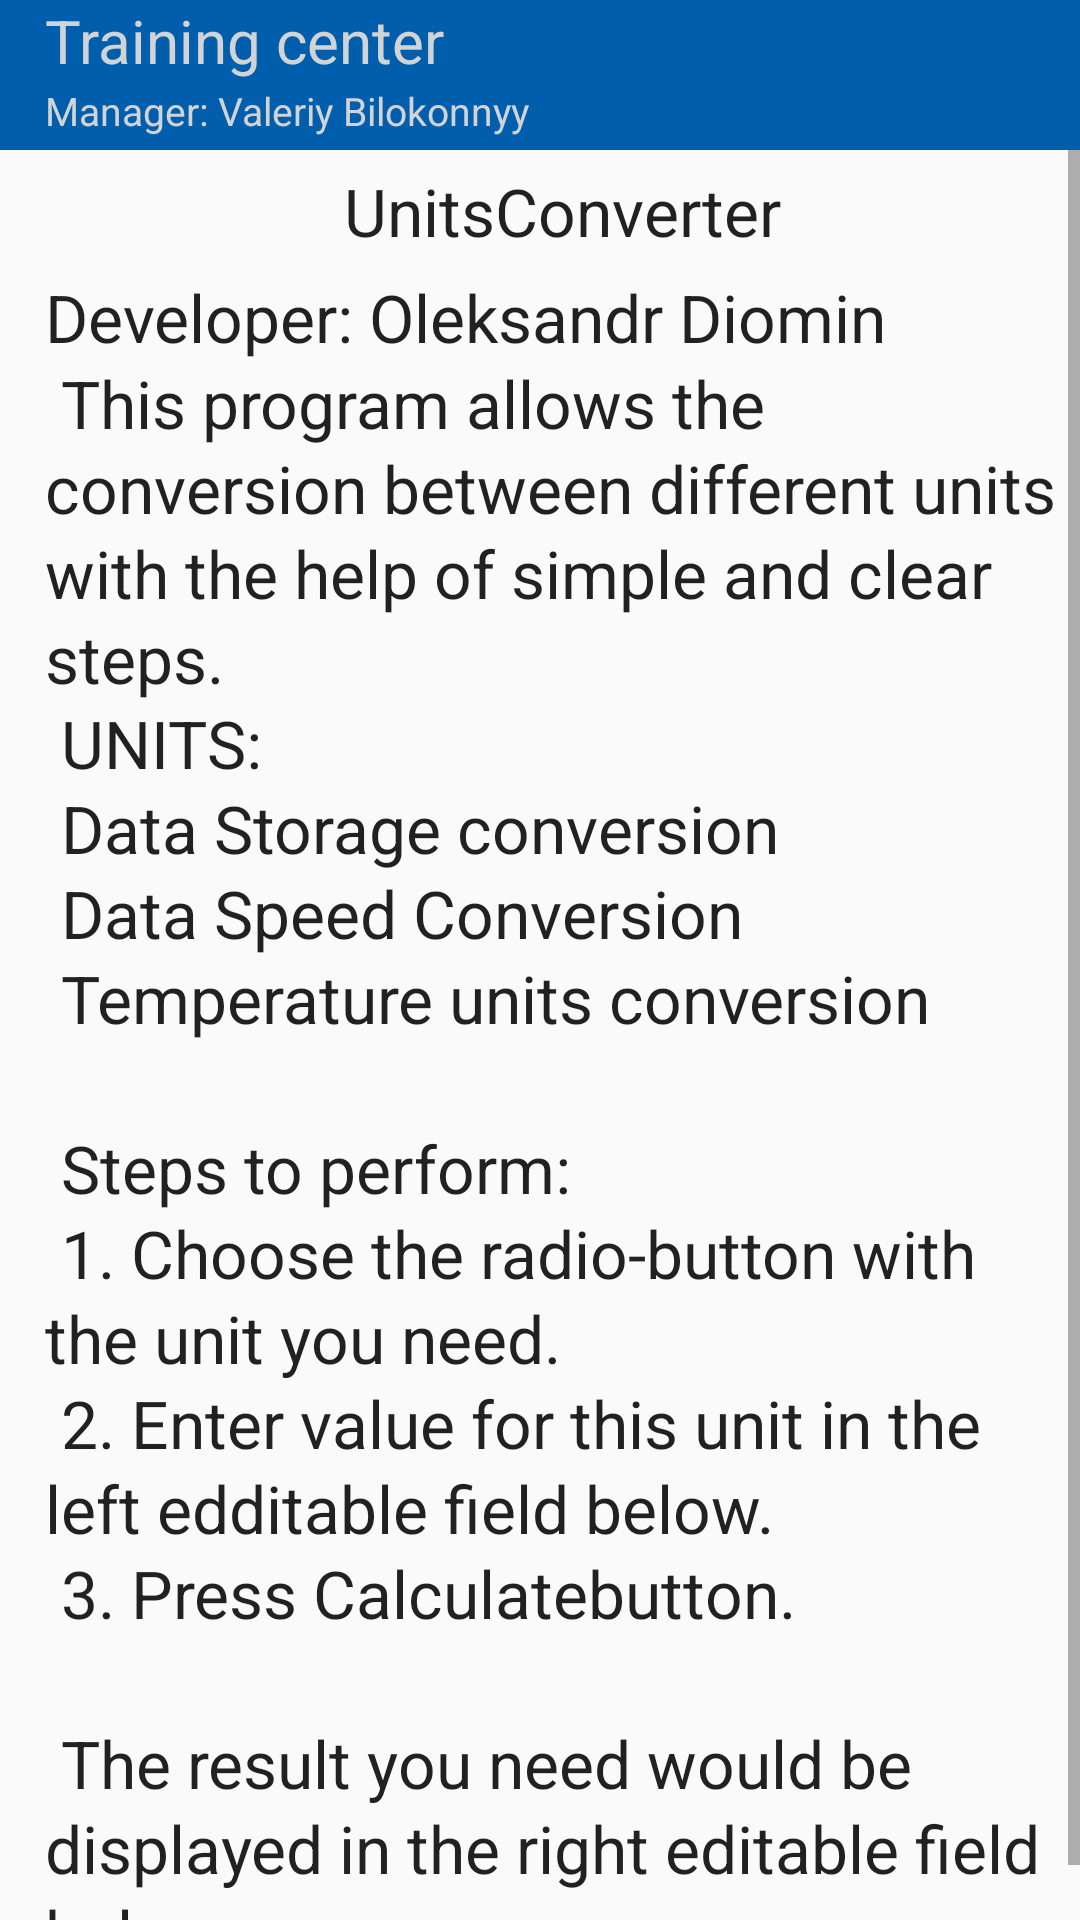

Produce the Android XML layout that renders to this screen, including the resource entries it uses.
<!-- AndroidManifest.xml: application theme AppTheme -->
<!-- res/layout/activity_about_box.xml -->
<RelativeLayout xmlns:android="http://schemas.android.com/apk/res/android"
    xmlns:tools="http://schemas.android.com/tools" android:layout_width="match_parent"
    android:layout_height="match_parent"
    tools:context="udelphi.UnitsConverter.AboutBoxActivity">

    <include layout="@layout/delphi_details"
        android:id="@+id/dd_id"/>

    <LinearLayout
        android:layout_width="fill_parent"
        android:layout_height="fill_parent"
        android:layout_alignParentLeft="true"
        android:layout_alignParentStart="true"

        android:orientation="vertical"
        android:layout_below="@+id/dd_id"
        android:weightSum="1">

        <ScrollView
            android:layout_weight="1"
            android:layout_width="match_parent"
            android:layout_height="0dp"
            android:id="@+id/scrollViewTo"
            android:layout_gravity="center_vertical"
            android:paddingLeft="15dp">

            <LinearLayout
                android:layout_width="fill_parent"
                android:layout_height="wrap_content"
                android:orientation="vertical"
                android:weightSum="1">

                <TextView
                    android:layout_width="match_parent"
                    android:layout_height="41dp"
                    android:textAppearance="?android:attr/textAppearanceLarge"
                    android:id="@+id/textViewAppName"
                    android:layout_gravity="center_horizontal"
                    android:text="@string/app_name"
                    android:gravity="center_vertical|center_horizontal" />

                <TextView
                    android:layout_width="wrap_content"
                    android:layout_height="match_parent"
                    android:lineSpacingMultiplier="1.1"
                    android:textAppearance="?android:attr/textAppearanceLarge"
                    android:text="@string/text_about_AboutBoxActivity"
                    android:id="@+id/textViewLarge"
                    android:layout_gravity="center"
                    android:gravity="left|center_horizontal" />
            </LinearLayout>
        </ScrollView>
    </LinearLayout>

</RelativeLayout>
<!-- res/layout/delphi_details.xml (included above) -->
<?xml version="1.0" encoding="utf-8"?>
<LinearLayout xmlns:android="http://schemas.android.com/apk/res/android"
    android:layout_width="match_parent" android:layout_height="wrap_content"
    android:id="@+id/dd_id"
    android:padding="0dp"
    android:background="#005EAC"
    android:orientation="horizontal">

    <ImageView
        android:src="@drawable/delphi_logo_blue_cropped"
        android:layout_width="wrap_content"
        android:layout_height="50dp"
        android:layout_alignParentLeft="true"
        android:layout_alignParentTop="true"
        android:id="@+id/Logo"
        android:adjustViewBounds="true"
        android:padding="0dp"
        android:layout_marginLeft="0dp"
        android:layout_marginRight="0dp"
        />

    <LinearLayout
        android:layout_width="match_parent"
        android:layout_height="wrap_content"
        android:orientation="vertical">

        <TextView
            android:layout_width="match_parent"
            android:layout_height="wrap_content"
            android:layout_toRightOf="@+id/Logo"
            android:textSize="20sp"
            android:id="@+id/delphi_details_id"
            android:text= "@string/delphi_training_center"
            android:background="#005EAC"
            android:textColor="#D1D3D4"
            android:paddingLeft="15dip"
            android:textIsSelectable="true" />

        <TextView
            android:layout_width="match_parent"
            android:layout_height="wrap_content"
            android:layout_below="@+id/delphi_details_id"
            android:layout_toRightOf="@+id/Logo"
            android:textSize="13sp"
            android:id="@+id/delphi_manager_id"
            android:text= "@string/delphi_manager"
            android:background="#005EAC"
            android:textColor="#D1D3D4"
            android:paddingLeft="15dip"
            android:paddingTop="1dip"
            android:layout_gravity="bottom" />
        </LinearLayout>
</LinearLayout>
<!-- resources referenced by this layout -->
<resources>
  <string name="app_name">UnitsConverter</string>
  <string name="delphi_manager">
          Manager: Valeriy Bilokonnyy
      </string>
  <string name="delphi_training_center">
          Training center
      </string>
  <string name="text_about_AboutBoxActivity">
          Developer: Oleksandr Diomin\n
          This program allows the conversion between different units with the help of simple and clear steps.\n
          UNITS:\n
          Data Storage conversion\n
          Data Speed Conversion\n
          Temperature units conversion\n\n
  
          Steps to perform:\n
          1. Choose the radio-button with the unit you need.\n
          2. Enter value for this unit in the left edditable field below.\n
          3. Press "Calculate" button.\n\n
  
          The result you need would be displayed in the right editable field below.    </string>
  <style name="AppTheme" parent="Theme.AppCompat.Light.DarkActionBar">
          <item name="colorPrimary">#0C63AA</item>
      </style>
</resources>
